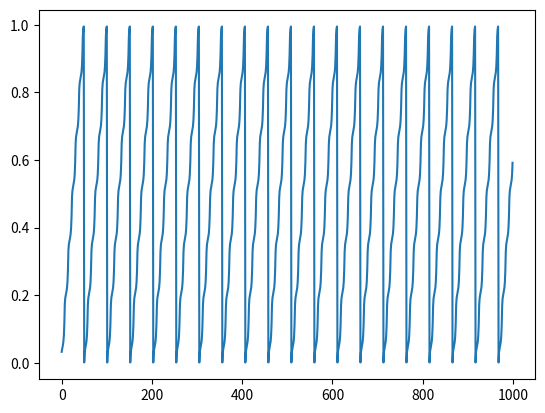

Reproduce this figure in Python.
import numpy as np
import matplotlib.pylab as plt
import time


def circle_map(theta, omega, k):
    return (theta + omega - k / 2 / np.pi * np.sin(2 * np.pi * theta)) % (2 * np.pi)


def iterate_map(theta0, omega, k, n_steps):
    thetas = np.zeros(n_steps)
    time0 = time.time()
    for idx, theta in enumerate(thetas):
        theta0 = circle_map(theta0, omega, k)
        thetas[idx] = theta0
    print("Took {:.3f} s".format(time.time() - time0))
    return thetas


def visualize_iteration():
    N = int(1e3)
    thetas = iterate_map(0.1, 0.2, 1, N)
    plt.plot(thetas / 2 / np.pi)


if __name__ == '__main__':
    visualize_iteration()
    plt.show()
